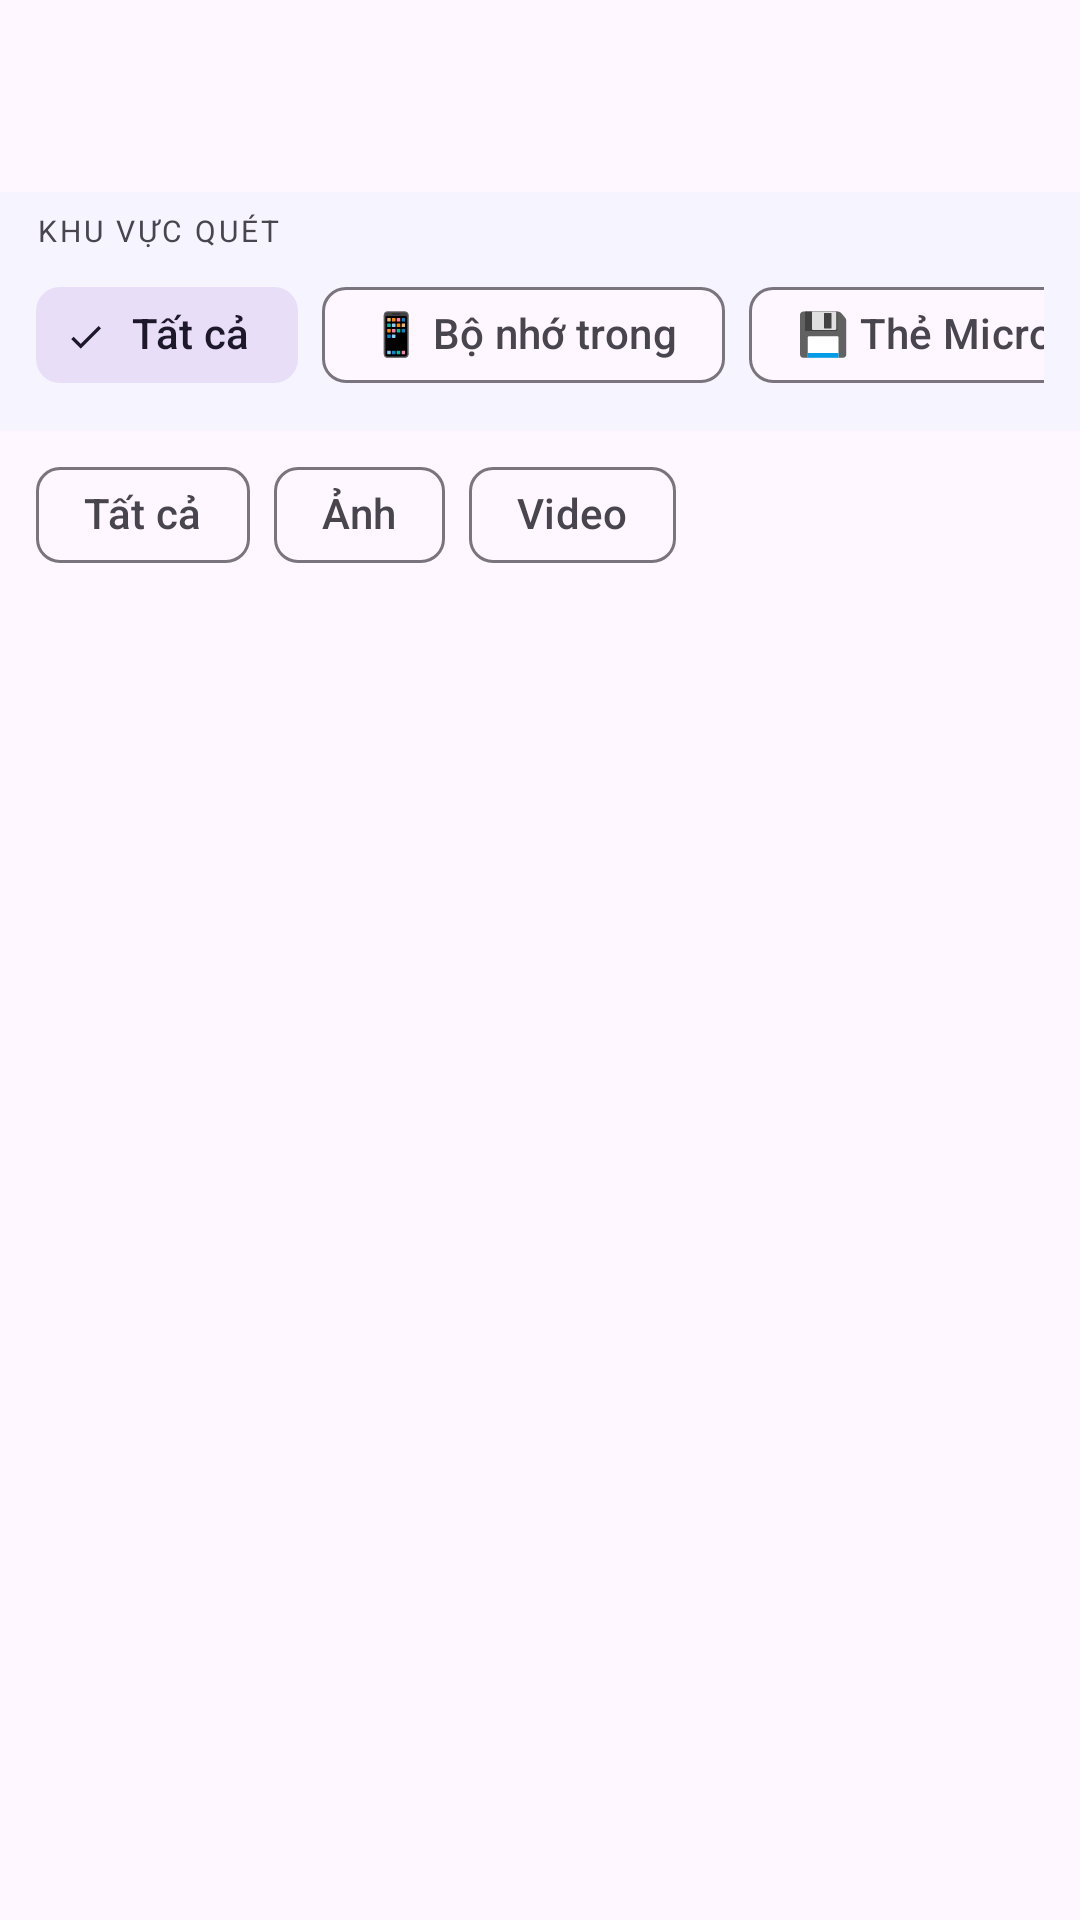

Android layout source for this screen:
<!-- AndroidManifest.xml: application theme Theme.FileManager -->
<!-- res/layout/activity_timeline.xml -->
<?xml version="1.0" encoding="utf-8"?>
<androidx.coordinatorlayout.widget.CoordinatorLayout
    xmlns:android="http://schemas.android.com/apk/res/android"
    xmlns:app="http://schemas.android.com/apk/res-auto"
    android:layout_width="match_parent"
    android:layout_height="match_parent">

    <com.google.android.material.appbar.AppBarLayout
        android:id="@+id/appBar"
        android:layout_width="match_parent"
        android:layout_height="wrap_content">

        <androidx.appcompat.widget.Toolbar
            android:id="@+id/toolbar"
            android:layout_width="match_parent"
            android:layout_height="?attr/actionBarSize"/>

        
        <LinearLayout
            android:layout_width="match_parent"
            android:layout_height="wrap_content"
            android:orientation="vertical"
            android:background="#F6F4FF"
            android:paddingHorizontal="12dp"
            android:paddingTop="6dp"
            android:paddingBottom="4dp">

            <TextView
                android:layout_width="wrap_content"
                android:layout_height="wrap_content"
                android:text="KHU VỰC QUÉT"
                android:textSize="10sp"
                android:textColor="#49454F"
                android:letterSpacing="0.1"
                android:layout_marginBottom="4dp"/>

            <HorizontalScrollView
                android:layout_width="match_parent"
                android:layout_height="wrap_content"
                android:scrollbars="none">
                <com.google.android.material.chip.ChipGroup
                    android:id="@+id/chipGroupScope"
                    android:layout_width="wrap_content"
                    android:layout_height="wrap_content"
                    android:layout_marginBottom="4dp"
                    app:singleSelection="true"
                    app:selectionRequired="true">

                    <com.google.android.material.chip.Chip
                        android:id="@+id/chipScopeAll"
                        android:layout_width="wrap_content"
                        android:layout_height="wrap_content"
                        android:text="Tất cả"
                        android:checked="true"
                        style="@style/Widget.Material3.Chip.Filter"/>

                    <com.google.android.material.chip.Chip
                        android:id="@+id/chipScopeInternal"
                        android:layout_width="wrap_content"
                        android:layout_height="wrap_content"
                        android:text="📱 Bộ nhớ trong"
                        style="@style/Widget.Material3.Chip.Filter"/>

                    <com.google.android.material.chip.Chip
                        android:id="@+id/chipScopeSD"
                        android:layout_width="wrap_content"
                        android:layout_height="wrap_content"
                        android:text="💾 Thẻ MicroSD"
                        style="@style/Widget.Material3.Chip.Filter"/>

                </com.google.android.material.chip.ChipGroup>
            </HorizontalScrollView>
        </LinearLayout>

        
        <LinearLayout
            android:id="@+id/storageInfoBar"
            android:layout_width="match_parent"
            android:layout_height="wrap_content"
            android:orientation="horizontal"
            android:paddingHorizontal="16dp"
            android:paddingVertical="6dp"
            android:background="#EEF0FF"
            android:visibility="gone">

            <ImageView
                android:id="@+id/ivStorageIcon"
                android:layout_width="16dp"
                android:layout_height="16dp"
                android:src="@drawable/ic_storage"
                android:layout_gravity="center_vertical"
                android:layout_marginEnd="8dp"/>

            <TextView
                android:id="@+id/tvStorageName"
                android:layout_width="wrap_content"
                android:layout_height="wrap_content"
                android:layout_gravity="center_vertical"
                android:textSize="12sp"
                android:textStyle="bold"
                android:layout_marginEnd="8dp"/>

            <ProgressBar
                android:id="@+id/pbStorage"
                android:layout_width="0dp"
                android:layout_height="6dp"
                android:layout_weight="1"
                android:layout_gravity="center_vertical"
                style="@style/Widget.Material3.LinearProgressIndicator"/>

            <TextView
                android:id="@+id/tvStorageUsage"
                android:layout_width="wrap_content"
                android:layout_height="wrap_content"
                android:layout_gravity="center_vertical"
                android:textSize="11sp"
                android:textColor="#49454F"
                android:layout_marginStart="8dp"/>
        </LinearLayout>

        
        <HorizontalScrollView
            android:layout_width="match_parent"
            android:layout_height="wrap_content"
            android:scrollbars="none"
            android:paddingHorizontal="12dp"
            android:paddingBottom="8dp"
            android:paddingTop="4dp">
            <LinearLayout
                android:layout_width="wrap_content"
                android:layout_height="wrap_content"
                android:orientation="horizontal">

                <com.google.android.material.chip.Chip
                    android:id="@+id/chipAll"
                    android:layout_width="wrap_content"
                    android:layout_height="wrap_content"
                    android:text="Tất cả"
                    style="@style/Widget.Material3.Chip.Filter"
                    android:layout_marginEnd="8dp"/>

                <com.google.android.material.chip.Chip
                    android:id="@+id/chipImages"
                    android:layout_width="wrap_content"
                    android:layout_height="wrap_content"
                    android:text="Ảnh"
                    style="@style/Widget.Material3.Chip.Filter"
                    android:layout_marginEnd="8dp"/>

                <com.google.android.material.chip.Chip
                    android:id="@+id/chipVideos"
                    android:layout_width="wrap_content"
                    android:layout_height="wrap_content"
                    android:text="Video"
                    style="@style/Widget.Material3.Chip.Filter"/>
            </LinearLayout>
        </HorizontalScrollView>
    </com.google.android.material.appbar.AppBarLayout>

    <ProgressBar
        android:id="@+id/progressBar"
        android:layout_width="match_parent"
        android:layout_height="4dp"
        style="@style/Widget.Material3.LinearProgressIndicator"
        app:layout_anchor="@id/appBar"
        app:layout_anchorGravity="bottom"
        android:visibility="gone"/>

    <FrameLayout
        android:layout_width="match_parent"
        android:layout_height="match_parent"
        app:layout_behavior="@string/appbar_scrolling_view_behavior">

        <androidx.recyclerview.widget.RecyclerView
            android:id="@+id/recyclerView"
            android:layout_width="match_parent"
            android:layout_height="match_parent"
            android:paddingEnd="20dp"
            android:clipToPadding="false"/>

        <com.filemanager.utils.FastScroller
            android:id="@+id/fastScroller"
            android:layout_width="40dp"
            android:layout_height="match_parent"
            android:layout_gravity="end"
            android:alpha="0"/>

        
        <ProgressBar
            android:id="@+id/loadingSpinner"
            android:layout_width="48dp"
            android:layout_height="48dp"
            android:layout_gravity="center"
            android:indeterminateTint="?attr/colorPrimary"
            android:visibility="gone"/>

    </FrameLayout>

    <LinearLayout
        android:id="@+id/emptyView"
        android:layout_width="match_parent"
        android:layout_height="match_parent"
        android:orientation="vertical"
        android:gravity="center"
        android:visibility="gone"
        app:layout_behavior="@string/appbar_scrolling_view_behavior">
        <ImageView
            android:layout_width="80dp"
            android:layout_height="80dp"
            android:src="@drawable/ic_image"
            android:alpha="0.3"/>
        <TextView
            android:layout_width="wrap_content"
            android:layout_height="wrap_content"
            android:text="Không có ảnh/video"
            android:textSize="16sp"
            android:alpha="0.5"
            android:layout_marginTop="12dp"/>
    </LinearLayout>

</androidx.coordinatorlayout.widget.CoordinatorLayout>
<!-- resources referenced by this layout -->
<resources>
  <!-- drawable ic_image (drawable) -->
  <vector xmlns:android="http://schemas.android.com/apk/res/android" android:width="48dp" android:height="48dp" android:viewportWidth="24" android:viewportHeight="24">
      <path android:fillColor="#42A5F5" android:pathData="M21,19V5C21,3.9 20.1,3 19,3H5C3.9,3 3,3.9 3,5V19C3,20.1 3.9,21 5,21H19C20.1,21 21,20.1 21,19ZM8.5,13.5L11,16.51L14.5,12L19,18H5L8.5,13.5Z"/>
  </vector>
  <!-- drawable ic_storage (drawable) -->
  <vector xmlns:android="http://schemas.android.com/apk/res/android" android:width="24dp" android:height="24dp" android:viewportWidth="24" android:viewportHeight="24">
      <path android:fillColor="#1565C0" android:pathData="M2,20H22V18H2V20ZM2,16H22V4H2V16ZM4,6H20V14H4V6Z"/>
  </vector>
  <style name="Theme.FileManager" parent="Theme.Material3.DayNight.NoActionBar">
          <item name="colorPrimary">@color/md_theme_light_primary</item>
          <item name="colorPrimaryContainer">@color/md_theme_light_primaryContainer</item>
          <item name="colorOnPrimaryContainer">@color/md_theme_light_onPrimaryContainer</item>
          <item name="android:statusBarColor">?attr/colorPrimaryContainer</item>
      </style>
  <color name="md_theme_light_primary">#1565C0</color>
  <color name="md_theme_light_primaryContainer">#D9E4FF</color>
  <color name="md_theme_light_onPrimaryContainer">#001945</color>
</resources>
